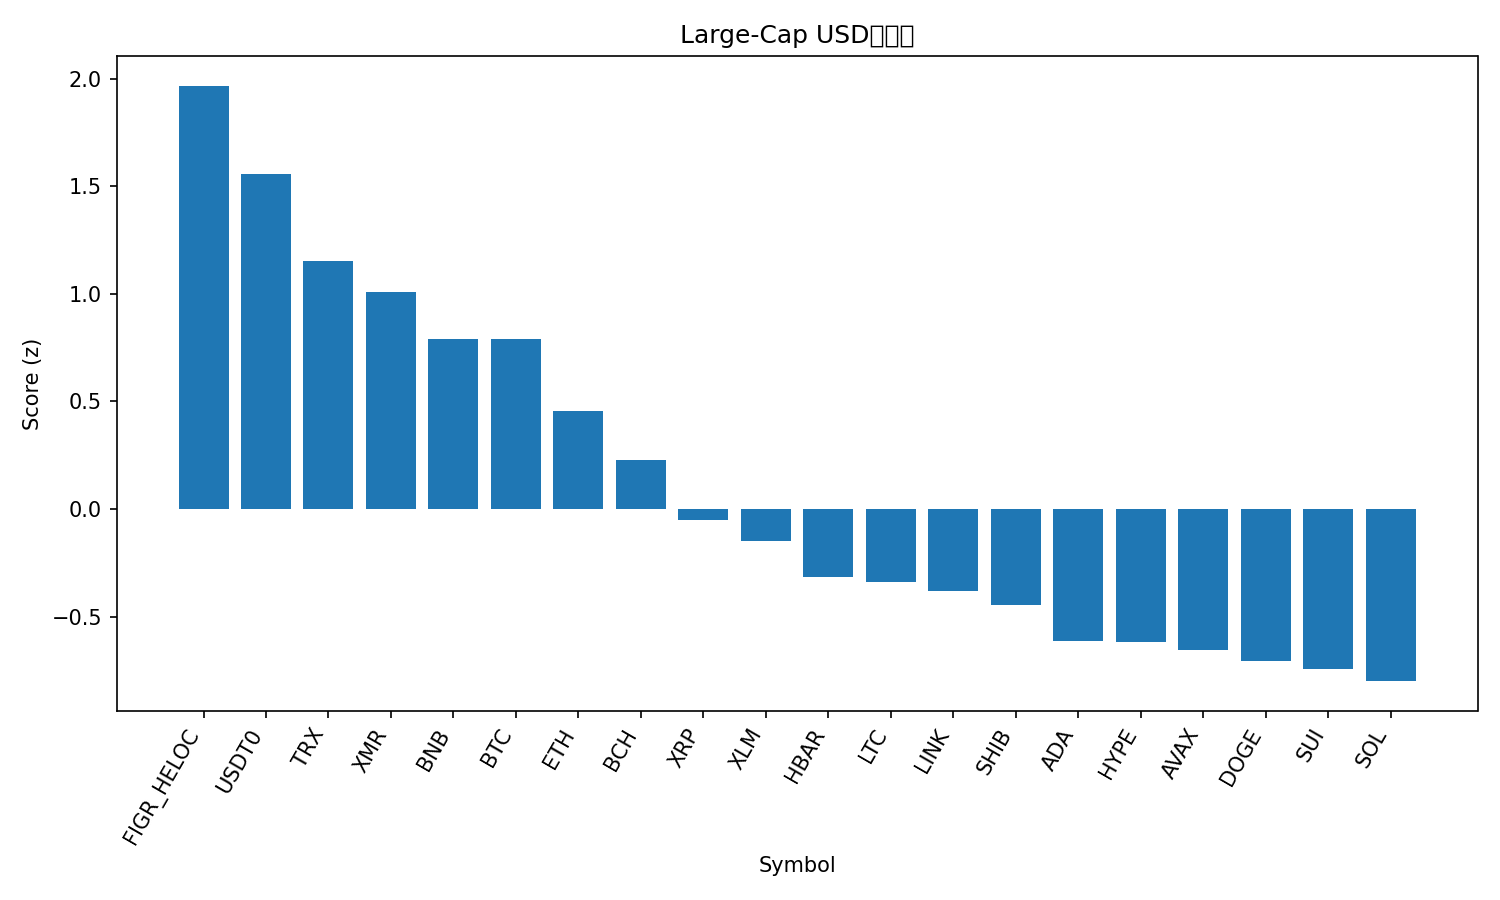

Source data for this figure (header and first rows):
rank, name, symbol, price, pct_1h, pct_24h, pct_7d, pct_1h_vs_btc, pct_24h_vs_btc, pct_7d_vs_btc, market_cap_rank, market_cap, volume_usd, score
1, Figure Heloc, FIGR_HELOC, 1.023, 0.0, 3.151, 0.5699, 0.5308, 5.381, 10.24, 15, 13304822121, 73610159, 1.967
2, USDT0, USDT0, 1.0, 0.05632, -0.05755, -0.04356, 0.5871, 2.172, 9.631, 29, 7583630883, 418266316, 1.556
3, TRON, TRX, 0.32, -0.4666, -0.2157, -4.912, 0.0642, 2.014, 4.762, 9, 30296728829, 1031838316, 1.154
4, Monero, XMR, 316, 0.05445, -2.972, -6.526, 0.5852, -0.7427, 3.148, 34, 5813885099, 203225355, 1.008
5, BNB, BNB, 1178, -0.6694, -1.233, -10.13, -0.1386, 0.997, -0.4509, 4, 163776673630, 2302303315, 0.7911
6, Bitcoin, BTC, 110184, -0.5308, -2.23, -9.675, 0.0, 0.0, 0.0, 1, 2187753542632, 61835125492, 0.7909
7, Ethereum, ETH, 3972, -0.511, -4.638, -10.43, 0.01979, -2.408, -0.7522, 2, 477654168075, 34210738609, 0.4556
8, Bitcoin Cash, BCH, 515.2, -0.921, -4.36, -10.97, -0.3903, -2.131, -1.293, 19, 10270665806, 210562793, 0.2264
9, XRP, XRP, 2.37, -0.9905, -5.48, -15.16, -0.4598, -3.25, -5.488, 5, 141897458174, 4932404004, -0.05204
10, Stellar, XLM, 0.3187, -1.077, -5.659, -16.02, -0.5465, -3.43, -6.342, 20, 10201189631, 231481773, -0.1483
11, Hedera, HBAR, 0.1768, -1.175, -6.574, -15.92, -0.6445, -4.344, -6.25, 30, 7486568378, 210990706, -0.3163
12, Litecoin, LTC, 93.02, -1.367, -5.09, -21.06, -0.8363, -2.86, -11.39, 31, 7103747944, 683141790, -0.3416
13, Chainlink, LINK, 17.74, -1.29, -6.226, -18.08, -0.7589, -3.996, -8.403, 17, 12358874018, 809697236, -0.3796
14, Shiba Inu, SHIB, 1.013e-05, -1.655, -5.66, -16.45, -1.124, -3.43, -6.78, 33, 5966488838, 164204985, -0.4485
15, Cardano, ADA, 0.6566, -1.742, -6.017, -19.6, -1.211, -3.787, -9.924, 11, 23998652613, 1265902122, -0.615
16, Hyperliquid, HYPE, 37.26, -1.058, -8.927, -17.85, -0.5268, -6.697, -8.177, 21, 10111267878, 532227154, -0.6161
17, Avalanche, AVAX, 21.44, -1.489, -6.339, -24.61, -0.9581, -4.11, -14.94, 24, 9139876794, 634633655, -0.6557
18, Dogecoin, DOGE, 0.1925, -1.933, -5.757, -21, -1.402, -3.527, -11.33, 10, 29122789962, 2761505808, -0.7085
19, Sui, SUI, 2.61, -1.4, -7.448, -24.16, -0.8688, -5.218, -14.49, 22, 9473176489, 1230763886, -0.7458
20, Solana, SOL, 189.3, -1.756, -8.505, -13.95, -1.226, -6.275, -4.279, 6, 103660015955, 8670571271, -0.8002
21, Mantle, MNT, 1.78, -3.553, -8.301, -34.05, -3.023, -6.071, -24.37, 35, 5780688515, 352981458, -2.183
